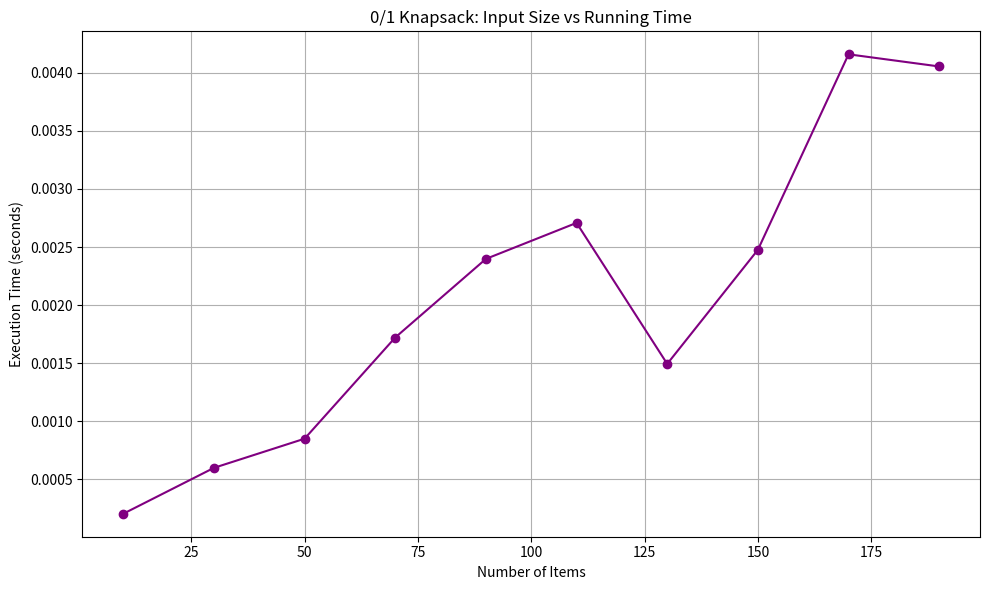

This figure's Python source:
import time
import matplotlib.pyplot as plt
import random

def knapsack(weights, profits, capacity):
    n = len(weights)
    dp = [[0 for _ in range(capacity + 1)] for _ in range(n + 1)]

    for i in range(1, n + 1):
        for w in range(capacity + 1):
            if weights[i - 1] <= w:
                dp[i][w] = max(
                    profits[i - 1] + dp[i - 1][w - weights[i - 1]],
                    dp[i - 1][w]
                )
            else:
                dp[i][w] = dp[i - 1][w]
    return dp[n][capacity]

# Store input sizes and corresponding times
input_sizes = list(range(10, 210, 20))  # From 10 to 200 items
times = []

for n in input_sizes:
    weights = [random.randint(1, 50) for _ in range(n)]
    profits = [random.randint(1, 100) for _ in range(n)]
    capacity = random.randint(50, 150)

    start = time.time()
    knapsack(weights, profits, capacity)
    end = time.time()
    
    times.append(end - start)

# Plotting
plt.figure(figsize=(10, 6))
plt.plot(input_sizes, times, marker='o', color='purple')
plt.title('0/1 Knapsack: Input Size vs Running Time')
plt.xlabel('Number of Items')
plt.ylabel('Execution Time (seconds)')
plt.grid(True)
plt.tight_layout()
plt.show()
